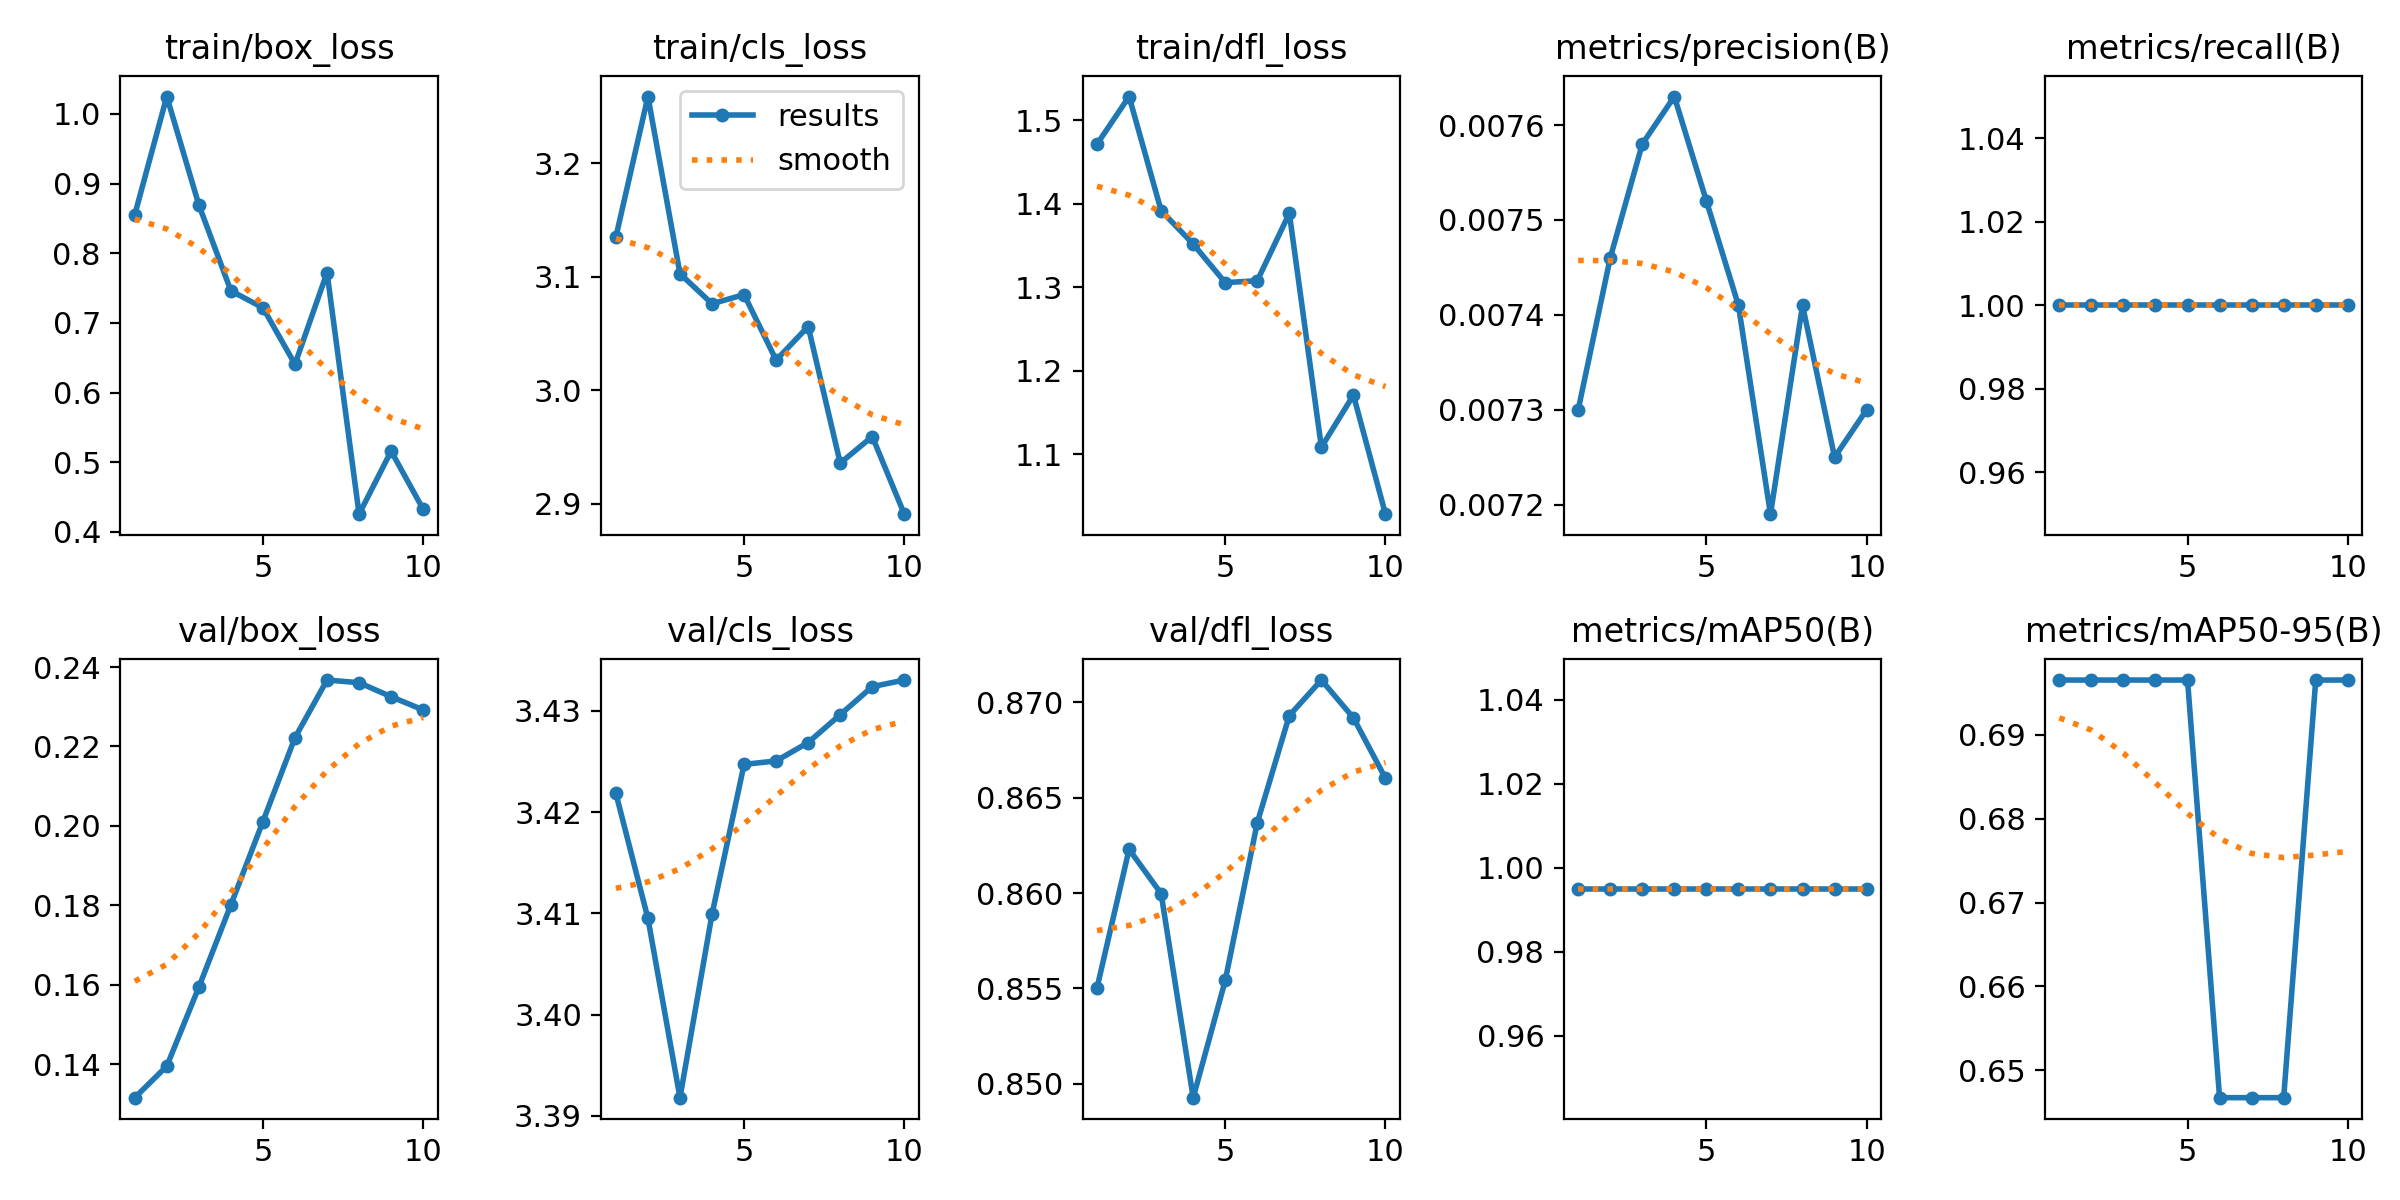

Source data for this figure (header and first rows):
epoch, time, train/box_loss, train/cls_loss, train/dfl_loss, metrics/precision(B), metrics/recall(B), metrics/mAP50(B), metrics/mAP50-95(B), val/box_loss, val/cls_loss, val/dfl_loss, lr/pg0, lr/pg1, lr/pg2
1, 15.35, 0.855, 3.135, 1.472, 0.0073, 1, 0.995, 0.6965, 0.1315, 3.422, 0.855, 0, 0, 0
2, 30.75, 1.025, 3.259, 1.529, 0.00746, 1, 0.995, 0.6965, 0.1395, 3.409, 0.8623, 1.50197e-05, 1.50197e-05, 1.50197e-05
3, 46.07, 0.8693, 3.103, 1.392, 0.00758, 1, 0.995, 0.6965, 0.1594, 3.392, 0.86, 2.67387e-05, 2.67387e-05, 2.67387e-05
4, 60.77, 0.746, 3.076, 1.352, 0.00763, 1, 0.995, 0.6965, 0.1801, 3.41, 0.8493, 3.5157e-05, 3.5157e-05, 3.5157e-05
5, 76.13, 0.7217, 3.084, 1.306, 0.00752, 1, 0.995, 0.6965, 0.2011, 3.425, 0.8554, 4.02747e-05, 4.02747e-05, 4.02747e-05
6, 91.19, 0.6407, 3.027, 1.308, 0.00741, 1, 0.995, 0.6468, 0.2222, 3.425, 0.8637, 4.20917e-05, 4.20917e-05, 4.20917e-05
7, 104.6, 0.7722, 3.056, 1.389, 0.00719, 1, 0.995, 0.6468, 0.2367, 3.427, 0.8693, 4.06081e-05, 4.06081e-05, 4.06081e-05
8, 118.5, 0.4254, 2.936, 1.108, 0.00741, 1, 0.995, 0.6468, 0.2361, 3.43, 0.8712, 3.58238e-05, 3.58238e-05, 3.58238e-05
9, 131.7, 0.5159, 2.959, 1.171, 0.00725, 1, 0.995, 0.6965, 0.2325, 3.432, 0.8692, 2.77389e-05, 2.77389e-05, 2.77389e-05
10, 146.2, 0.4324, 2.891, 1.028, 0.0073, 1, 0.995, 0.6965, 0.2292, 3.433, 0.866, 1.63533e-05, 1.63533e-05, 1.63533e-05
